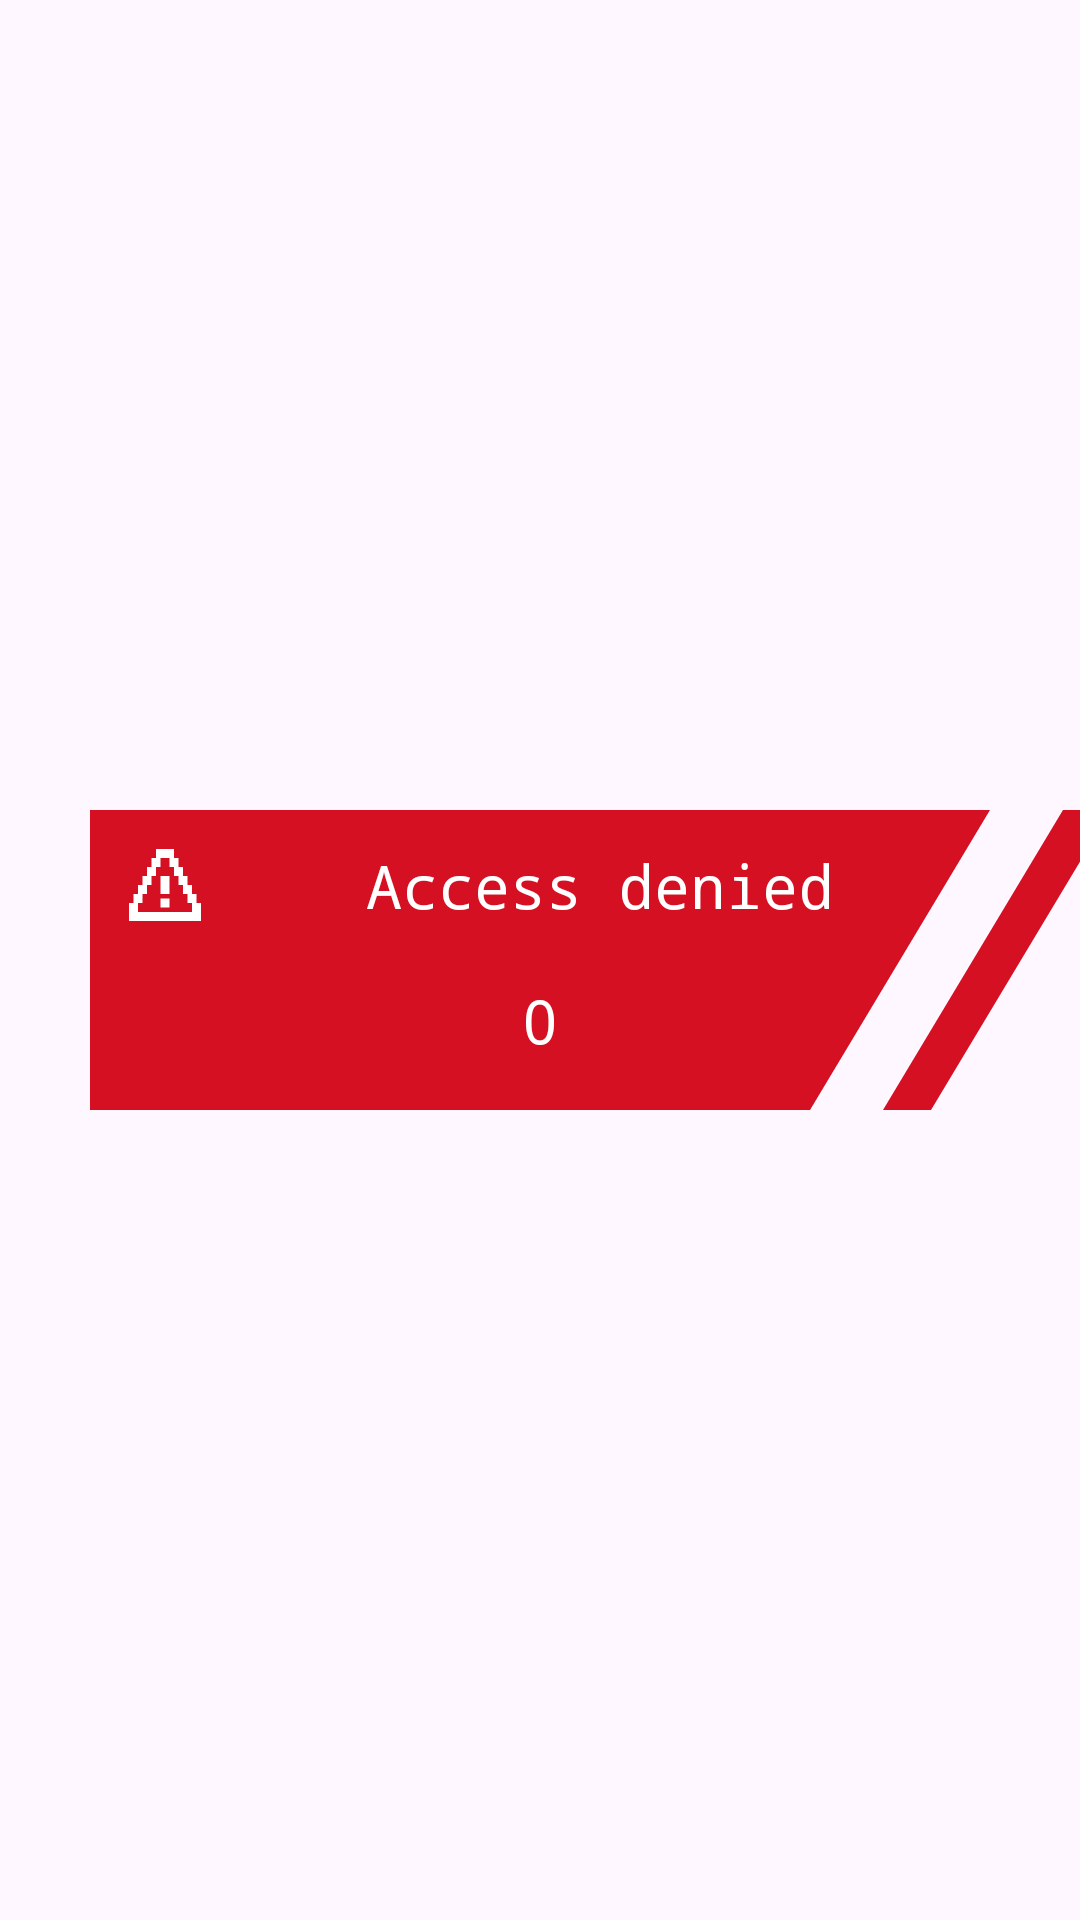

The Android layout XML behind this screen, and the referenced resources:
<!-- AndroidManifest.xml: application theme Theme.Test_tcp -->
<!-- res/layout/block_view.xml -->
<?xml version="1.0" encoding="utf-8"?>
<androidx.constraintlayout.widget.ConstraintLayout xmlns:android="http://schemas.android.com/apk/res/android"
    android:layout_width="match_parent"
    android:layout_height="match_parent"
    xmlns:app="http://schemas.android.com/apk/res-auto">


    <androidx.constraintlayout.widget.ConstraintLayout
        android:id="@+id/back_block"
        android:layout_width="300dp"
        android:layout_height="100dp"
        app:layout_constraintTop_toTopOf="parent"
        app:layout_constraintBottom_toBottomOf="parent"
        app:layout_constraintStart_toStartOf="parent"
        app:layout_constraintEnd_toEndOf="parent"
        android:background="@drawable/cut_principal"
        >

        <com.google.android.material.imageview.ShapeableImageView
            android:id="@+id/image_info"
            android:layout_width="wrap_content"
            android:layout_height="wrap_content"
            android:src="@drawable/warning"
            app:layout_constraintTop_toTopOf="parent"
            app:layout_constraintStart_toStartOf="parent"
            android:layout_marginTop="10dp"
            android:layout_marginStart="10dp"
            />

        <TextView
            android:id="@+id/info_ac"
            android:layout_width="wrap_content"
            android:layout_height="wrap_content"
            app:layout_constraintTop_toTopOf="@id/image_info"
            app:layout_constraintBottom_toBottomOf="@id/image_info"
            app:layout_constraintEnd_toEndOf="parent"
            app:layout_constraintStart_toEndOf="@id/image_info"
            android:textSize="20dp"
            android:fontFamily="monospace"
            android:text="Access denied"
            android:textColor="@color/white"
            />

        <TextView
            android:id="@+id/time"
            android:layout_width="wrap_content"
            android:layout_height="wrap_content"
            app:layout_constraintEnd_toEndOf="parent"
            app:layout_constraintStart_toStartOf="parent"
            app:layout_constraintTop_toBottomOf="@id/image_info"
            app:layout_constraintBottom_toBottomOf="parent"
            android:textSize="20dp"
            android:textColor="@color/white"
            android:fontFamily="monospace"
            android:text="0"
            />

    </androidx.constraintlayout.widget.ConstraintLayout>

    <View
        android:id="@+id/later"
        android:layout_width="80dp"
        android:layout_height="100dp"
        android:background="@drawable/cut_secun"
        app:layout_constraintStart_toEndOf="@id/back_block"
        app:layout_constraintTop_toTopOf="@id/back_block"
        app:layout_constraintBottom_toBottomOf="@id/back_block"
        android:layout_marginStart="-40dp"
        />

</androidx.constraintlayout.widget.ConstraintLayout>
<!-- resources referenced by this layout -->
<resources>
  <color name="white">#FFFFFFFF</color>
  <!-- drawable cut_principal (drawable) -->
  <?xml version="1.0" encoding="utf-8"?>
  <vector xmlns:android="http://schemas.android.com/apk/res/android"
      android:width="300dp"
      android:height="100dp"
      android:viewportWidth="100"
      android:viewportHeight="100">
  
      <path
          android:fillColor="#d51022"
          android:pathData="M0,100 L0,0 L100,0 L80,100"/>
  
  </vector>
  <!-- drawable cut_secun (drawable) -->
  <?xml version="1.0" encoding="utf-8"?>
  <vector xmlns:android="http://schemas.android.com/apk/res/android"
      android:width="100dp"
      android:height="100dp"
      android:viewportWidth="100"
      android:viewportHeight="100">
  
      <path
      android:fillColor="#d51022"
      android:pathData="M100,0 L80,0 L5,100 L25,100  "/>
  
  </vector>
  <!-- drawable warning (drawable) -->
  <vector xmlns:android="http://schemas.android.com/apk/res/android" android:height="30dp" android:viewportHeight="512" android:viewportWidth="512" android:width="30dp">
        
      <path android:fillColor="@color/white" android:pathData="M205,76.5l0,25.4 -12.7,0.3 -12.8,0.3 -0.3,25.7 -0.2,25.8 -12.5,-0 -12.5,-0 0,25.5 0,25.5 -13,-0 -13,-0 0,25.5 0,25.5 -13,-0 -13,-0 0,25.5 0,25.5 -12.5,-0 -12.5,-0 0,25.5 0,25.4 -12.8,0.3 -12.7,0.3 -0.3,51.2 -0.2,51.3 205,-0 205,-0 -0.2,-51.2 -0.3,-51.3 -12.7,-0.3 -12.8,-0.3 0,-25.4 0,-25.5 -12.5,-0 -12.5,-0 0,-25.5 0,-25.5 -13,-0 -13,-0 0,-25.5 0,-25.5 -13,-0 -13,-0 0,-25.5 0,-25.5 -12.5,-0 -12.5,-0 -0.2,-25.8 -0.3,-25.7 -12.7,-0.3 -12.8,-0.3 0,-25.4 0,-25.5 -51,-0 -51,-0 0,25.5zM281.8,128.2l0.2,25.8 12.5,-0 12.5,-0 0,25.5 0,25.5 13,-0 13,-0 0,25.5 0,25.5 12.5,-0 12.5,-0 0,25.5 0,25.5 13,-0 13,-0 0,25.5 0,25.4 12.8,0.3 12.7,0.3 0,25.5 0,25.5 -153.5,-0 -153.5,-0 0,-25.5 0,-25.5 12.8,-0.3 12.7,-0.3 0,-25.4 0,-25.5 13,-0 13,-0 0,-25.5 0,-25.5 12.5,-0 12.5,-0 0,-25.5 0,-25.5 13,-0 13,-0 0,-25.5 0,-25.5 12.5,-0 12.5,-0 0,-25.3c0,-14 0.3,-25.7 0.7,-26.1 0.4,-0.3 11.9,-0.5 25.7,-0.4l25.1,0.3 0.3,25.7z" android:strokeColor="#00000000"/>
        
      <path android:fillColor="@color/white" android:pathData="M230,256l0,51 26,-0 26,-0 0,-51 0,-51 -26,-0 -26,-0 0,51z" android:strokeColor="#00000000"/>
        
      <path android:fillColor="@color/white" android:pathData="M230,358.5l0,25.5 26,-0 26,-0 0,-25.5 0,-25.5 -26,-0 -26,-0 0,25.5z" android:strokeColor="#00000000"/>
      
  </vector>
  <style name="Theme.Test_tcp" parent="Base.Theme.Test_tcp" />
  <style name="Base.Theme.Test_tcp" parent="Theme.Material3.DayNight.NoActionBar">
          
          
      </style>
</resources>
